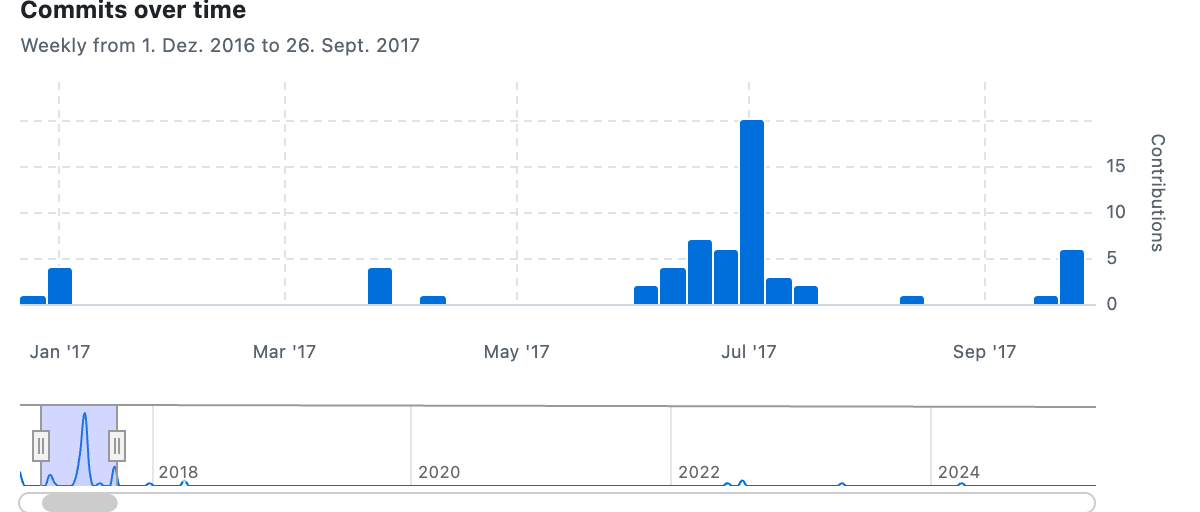

The table this chart was drawn from, first rows:
Week of; Commits
2016-12-25; 1
2017-01-01; 4
2017-01-08; 0
2017-01-15; 0
2017-01-22; 0
2017-01-29; 0
2017-02-05; 0
2017-02-12; 0
2017-02-19; 0
2017-02-26; 0
2017-03-05; 0
2017-03-12; 0
2017-03-19; 0
2017-03-26; 4
2017-04-02; 0
2017-04-09; 1
2017-04-16; 0
2017-04-23; 0
2017-04-30; 0
2017-05-07; 0
2017-05-14; 0
2017-05-21; 0
2017-05-28; 0
2017-06-04; 2
2017-06-11; 4
2017-06-18; 7
2017-06-25; 6
2017-07-02; 20
2017-07-09; 3
2017-07-16; 2
2017-07-23; 0
2017-07-30; 0
2017-08-06; 0
2017-08-13; 1
2017-08-20; 0
2017-08-27; 0
2017-09-03; 0
2017-09-10; 0
2017-09-17; 1
2017-09-24; 6
